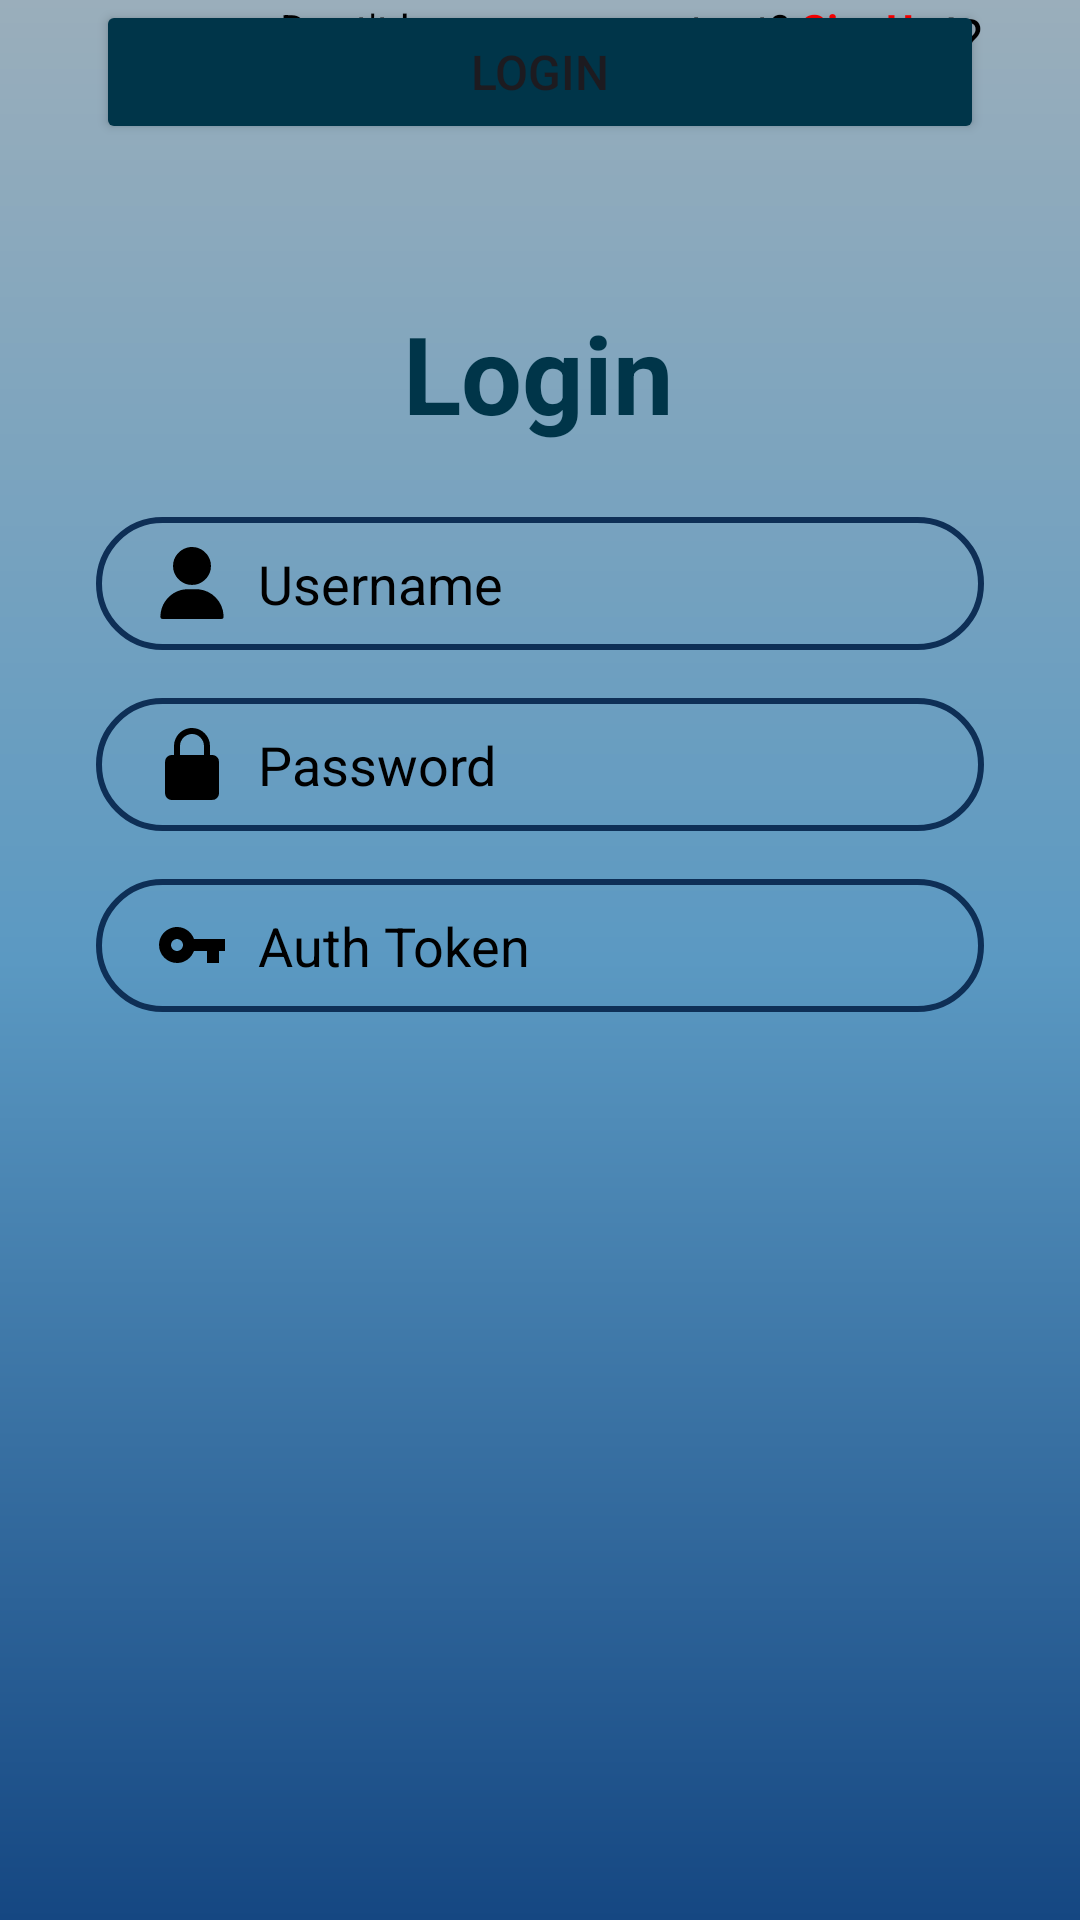

Write the Android layout XML for this screen, with the resource values it uses.
<!-- AndroidManifest.xml: application theme Theme.ComPass_NavigateYourCompany -->
<!-- res/layout/signup.xml -->
<?xml version="1.0" encoding="utf-8"?>
<androidx.constraintlayout.widget.ConstraintLayout xmlns:android="http://schemas.android.com/apk/res/android"
    xmlns:app="http://schemas.android.com/apk/res-auto"
    xmlns:tools="http://schemas.android.com/tools"
    android:id="@+id/ActivityLogin"
    android:layout_width="match_parent"
    android:layout_height="match_parent"
    android:background="@drawable/fade_bg"
    tools:context=".SignUpActivity">

    <EditText
        android:id="@+id/texttoken"
        android:layout_width="0dp"
        android:layout_height="wrap_content"
        android:layout_marginTop="16dp"
        android:background="@drawable/input_bg"
        android:drawableLeft="@drawable/ic_authtoken"
        android:drawablePadding="10dp"
        android:ems="10"
        android:hint="Auth Token"
        android:inputType="text"
        android:paddingLeft="20dp"
        android:paddingTop="10dp"
        android:paddingRight="10dp"
        android:paddingBottom="10dp"
        android:shadowColor="#000000"
        android:textColor="#000000"
        android:textColorHint="#000000"
        app:layout_constraintEnd_toEndOf="@+id/textUsername"
        app:layout_constraintStart_toStartOf="@+id/textUsername"
        app:layout_constraintTop_toBottomOf="@+id/textPassword" />

    <TextView
        android:id="@+id/Signup"
        android:layout_width="wrap_content"
        android:layout_height="wrap_content"
        android:layout_marginTop="100dp"
        android:text="Login"
        android:textColor="@color/material_dynamic_primary20"
        android:textSize="36sp"
        android:textStyle="bold"
        app:layout_constraintBottom_toBottomOf="parent"
        app:layout_constraintEnd_toEndOf="parent"
        app:layout_constraintHorizontal_bias="0.498"
        app:layout_constraintStart_toStartOf="parent"
        app:layout_constraintTop_toTopOf="parent"
        app:layout_constraintVertical_bias="0.0" />

    <EditText
        android:id="@+id/textUsername"
        android:layout_width="0dp"
        android:layout_height="wrap_content"
        android:layout_marginStart="32dp"
        android:layout_marginTop="24dp"
        android:layout_marginEnd="32dp"
        android:background="@drawable/input_bg"
        android:drawableLeft="@drawable/ic_user"
        android:drawablePadding="10dp"
        android:ems="10"
        android:hint="Username"
        android:inputType="text"
        android:paddingLeft="20dp"
        android:paddingTop="10dp"
        android:paddingEnd="10dp"
        android:paddingRight="10dp"
        android:paddingBottom="10dp"
        android:shadowColor="#000000"
        android:textColor="#000000"
        android:textColorHint="#000000"
        app:layout_constraintEnd_toEndOf="parent"
        app:layout_constraintHorizontal_bias="0.0"
        app:layout_constraintStart_toStartOf="parent"
        app:layout_constraintTop_toBottomOf="@+id/Signup" />

    <EditText
        android:id="@+id/textPassword"
        android:layout_width="0dp"
        android:layout_height="wrap_content"
        android:layout_marginTop="16dp"
        android:background="@drawable/input_bg"
        android:drawableLeft="@drawable/ic_lock"
        android:drawablePadding="10dp"
        android:ems="10"
        android:hint="Password"
        android:inputType="text"
        android:paddingLeft="20dp"
        android:paddingTop="10dp"
        android:paddingRight="10dp"
        android:paddingBottom="10dp"
        android:shadowColor="#000000"
        android:textColor="#000000"
        android:textColorHint="#000000"
        app:layout_constraintEnd_toEndOf="@+id/textUsername"
        app:layout_constraintStart_toStartOf="@+id/textUsername"
        app:layout_constraintTop_toBottomOf="@+id/textUsername" />


    <Button
        android:id="@+id/buttonLogin"
        android:layout_width="0dp"
        android:layout_height="wrap_content"
        android:backgroundTint="@color/bg_color2"
        android:text="LOGIN"
        android:textSize="16sp"
        app:layout_constraintEnd_toEndOf="@+id/textUsername"
        app:layout_constraintStart_toStartOf="@+id/textUsername"
        tools:layout_editor_absoluteY="396dp" />

    <TextView
        android:id="@+id/textView"
        android:layout_width="wrap_content"
        android:layout_height="wrap_content"
        android:text=" Forgot Password?"
        android:textColor="#000000"
        android:textSize="18sp"
        android:textStyle="normal"
        app:layout_constraintEnd_toEndOf="@+id/textPassword"
        tools:layout_editor_absoluteY="348dp" />

    <LinearLayout
        android:layout_width="0dp"
        android:layout_height="wrap_content"
        android:gravity="center"
        android:orientation="horizontal"
        android:textAlignment="center"
        tools:layout_editor_absoluteX="152dp"
        tools:layout_editor_absoluteY="372dp">

    </LinearLayout>

    <TextView
        android:id="@+id/textView2"
        android:layout_width="wrap_content"
        android:layout_height="wrap_content"
        android:text="Dont't have an account yet? "
        android:textColor="#000000"
        app:layout_constraintEnd_toEndOf="@+id/buttonLogin"
        app:layout_constraintStart_toStartOf="@+id/buttonLogin"
        tools:layout_editor_absoluteY="453dp" />

    <TextView
        android:id="@+id/textsignup"
        android:layout_width="wrap_content"
        android:layout_height="wrap_content"
        android:text="SignUp"
        android:textColor="#FF0000"
        android:textStyle="bold"
        app:layout_constraintStart_toEndOf="@+id/textView2"
        tools:layout_editor_absoluteY="453dp" />

</androidx.constraintlayout.widget.ConstraintLayout>
<!-- resources referenced by this layout -->
<resources>
  <color name="bg_color2">#003549</color>
  <!-- drawable fade_bg (drawable) -->
  <?xml version="1.0" encoding="utf-8"?>
  <shape xmlns:android="http://schemas.android.com/apk/res/android">
      <gradient
          android:startColor="@color/secondary_color"
          android:centerColor="#5B99C2"
          android:endColor="#9AAEBB"
          android:angle="90"/>
  </shape>
  <!-- drawable ic_authtoken (drawable) -->
  <vector xmlns:android="http://schemas.android.com/apk/res/android" android:height="24dp" android:viewportHeight="512" android:viewportWidth="512" android:width="24dp">
  
      <path android:fillColor="#000000" android:pathData="M130.5,129.4c-41.3,6.8 -76.8,32.4 -95,68.6 -9.8,19.5 -13.8,36.3 -13.8,58 0,35 12.8,65.8 37.8,90.5 25.7,25.7 60.7,39.1 96.4,37.2 19.4,-1.1 34.5,-5.3 52.1,-14.3 24.9,-12.9 43.4,-31.9 56.2,-58.1l6.1,-12.3 46.3,-0 46.4,-0 0,42.5 0,42.5 42.5,-0 42.5,-0 0,-42.5 0,-42.5 21.3,-0.2 21.2,-0.3 0,-42.5 0,-42.5 -110.4,-0.5 -110.3,-0.5 -3.7,-8.5c-16.2,-37.7 -49.6,-64.5 -91.6,-73.6 -9.8,-2.1 -34,-2.7 -44,-1zM156.6,214.1c8.7,1.6 16.2,5.5 22.5,11.8 17,17.1 17,43.1 0,60.2 -16.6,16.5 -42.5,16.6 -59.4,0.1 -8.6,-8.4 -12.7,-18.2 -12.7,-30.2 0,-12.3 4.3,-22.2 13.3,-30.8 6.4,-6 11.9,-8.9 20.1,-10.7 7.8,-1.7 9,-1.7 16.2,-0.4z" android:strokeColor="#00000000"/>
  
  </vector>
  <!-- drawable ic_lock (drawable) -->
  <vector xmlns:android="http://schemas.android.com/apk/res/android" android:height="24dp" android:viewportHeight="512" android:viewportWidth="512" android:width="24dp">
  
      <path android:fillColor="#000000" android:pathData="M242,0.6c-20.8,2.7 -40.7,10.1 -58,21.7 -9.6,6.4 -27.3,24.1 -33.7,33.7 -9.2,13.7 -15.5,28.2 -19.5,45 -1.9,7.7 -2.1,12.5 -2.5,49.7l-0.5,41.3 -10.7,-0c-6.4,-0 -13.1,0.6 -16.6,1.5 -17.2,4.5 -30.5,17.9 -35,35.2 -2.2,8.6 -2.2,238 0,246.6 4.5,17.3 17.8,30.7 35,35.2 5.2,1.3 24.4,1.5 155.5,1.5 164.6,-0 154.9,0.4 167.1,-6.1 11.5,-6.2 21.4,-19.7 23.9,-32.8 0.6,-3.5 1,-46.9 1,-122 0,-127 0.2,-121.8 -5.6,-133.3 -3.6,-7.1 -12.3,-15.9 -19.3,-19.7 -8.4,-4.5 -15.9,-6.1 -28.2,-6.1l-10.7,-0 -0.5,-41.3c-0.4,-37.2 -0.6,-42 -2.5,-49.7 -6.2,-25.7 -17,-45 -35.1,-63.1 -18.5,-18.5 -38,-29.3 -63.1,-35 -8.3,-1.9 -33.1,-3.3 -41,-2.3zM273,44.4c9.4,2 21.5,6.9 28.9,11.8 19.4,12.7 33.9,34.2 38,56.3 0.7,3.5 1.1,20.5 1.1,42.7l0,36.8 -85,-0 -85,-0 0,-37.3c0,-40.6 0.4,-44 5.9,-58.2 10,-26 33.6,-45.9 61.6,-52 8,-1.8 26.4,-1.8 34.5,-0.1z" android:strokeColor="#00000000"/>
  
  </vector>
  <!-- drawable input_bg (drawable) -->
  <?xml version="1.0" encoding="utf-8"?>
  <shape xmlns:android="http://schemas.android.com/apk/res/android">
      <stroke android:color="@color/main_color" android:width="2dp"/>
      <corners android:radius="70dp"/>
  </shape>
  <style name="Theme.ComPass_NavigateYourCompany" parent="Base.Theme.ComPass_NavigateYourCompany">
          <item name="android:statusBarColor">@color/secondary_color</item>
          <item name="android:windowLightStatusBar">true</item>
      </style>
  <color name="secondary_color">#154782</color>
  <color name="main_color">#0e2f56</color>
  <style name="Base.Theme.ComPass_NavigateYourCompany" parent="Theme.Material3.DayNight.NoActionBar">
          
          
      </style>
</resources>
